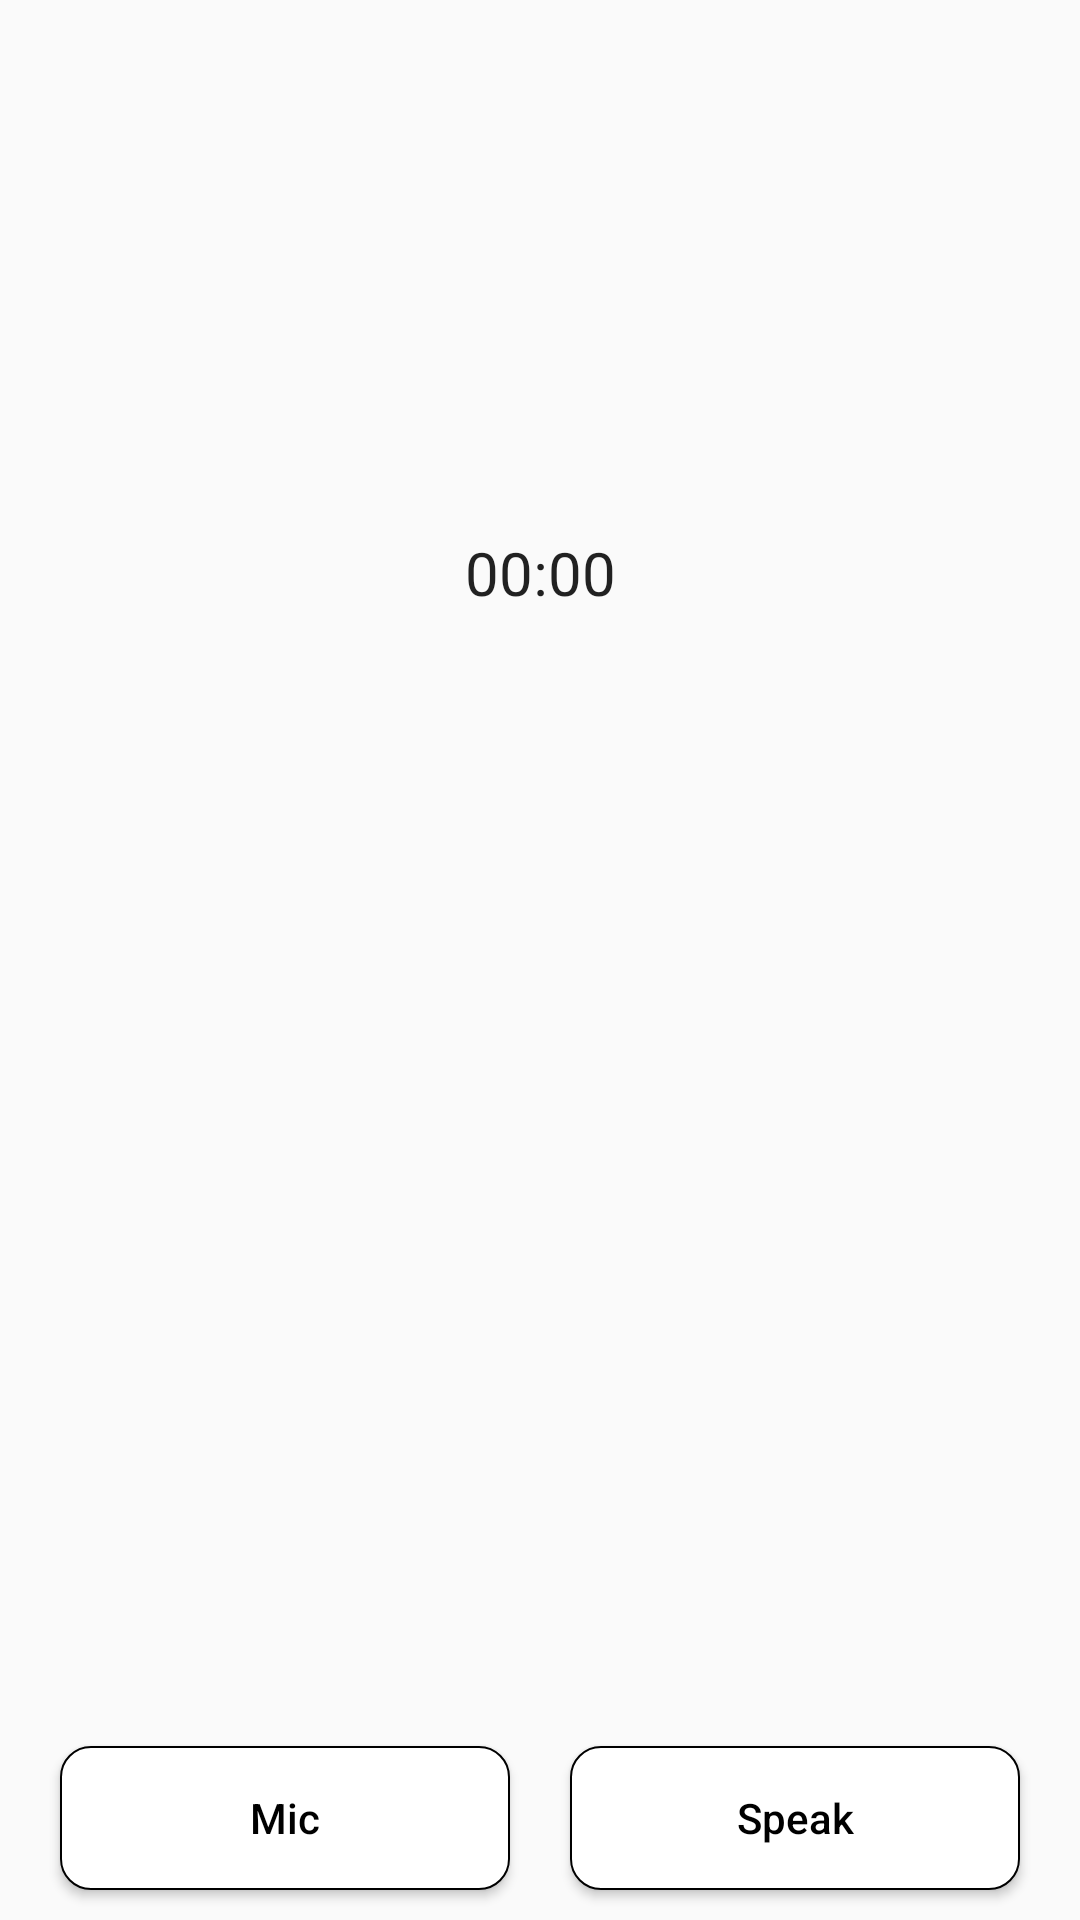

The Android layout XML behind this screen, and the referenced resources:
<!-- AndroidManifest.xml: application theme Theme.VBotSDKSample -->
<!-- res/layout/activity_call.xml -->
<?xml version="1.0" encoding="utf-8"?>
<LinearLayout xmlns:android="http://schemas.android.com/apk/res/android"
    xmlns:tools="http://schemas.android.com/tools"
    android:layout_width="match_parent"
    android:layout_height="match_parent"
    android:orientation="vertical"
    tools:context=".CallActivity">

    <TextView
        android:id="@+id/tvName"
        android:layout_width="match_parent"
        android:layout_height="wrap_content"
        android:layout_marginHorizontal="20dp"
        android:layout_marginTop="50dp"
        android:gravity="center"
        android:textSize="25sp"
        android:textStyle="bold" />

    <TextView
        android:id="@+id/tvStatus"
        android:layout_width="match_parent"
        android:layout_height="wrap_content"
        android:layout_marginHorizontal="20dp"
        android:layout_marginTop="15dp"
        android:gravity="center"
        android:textSize="18sp" />

    <TextView
        android:id="@+id/tvHotline"
        android:layout_width="match_parent"
        android:layout_height="wrap_content"
        android:layout_marginHorizontal="20dp"
        android:layout_marginTop="15dp"
        android:gravity="center"
        android:textSize="18sp" />

    <Chronometer
        android:id="@+id/cTime"
        android:layout_width="match_parent"
        android:layout_height="wrap_content"
        android:layout_marginHorizontal="20dp"
        android:layout_marginTop="15dp"
        android:gravity="center"
        android:textSize="20sp" />

    <View
        android:layout_width="0dp"
        android:layout_height="0dp"
        android:layout_weight="1" />

    <LinearLayout
        android:layout_width="match_parent"
        android:layout_height="wrap_content"
        android:layout_marginHorizontal="10dp"
        android:orientation="horizontal">

        <Button
            android:id="@+id/btnMic"
            android:layout_width="match_parent"
            android:layout_height="wrap_content"
            android:layout_margin="10dp"
            android:layout_weight="1"
            android:background="@drawable/bg_white_10_s_black"
            android:text="Mic"
            android:textAllCaps="false"
            android:textColor="@color/black" />

        <Button
            android:id="@+id/btnSpeak"
            android:layout_width="match_parent"
            android:layout_height="wrap_content"
            android:layout_margin="10dp"
            android:layout_weight="1"
            android:background="@drawable/bg_white_10_s_black"
            android:text="Speak"
            android:textAllCaps="false"
            android:textColor="@color/black" />

        
        
        
        
        
        
        
    </LinearLayout>

    <LinearLayout
        android:id="@+id/llIncoming"
        android:layout_width="match_parent"
        android:layout_height="wrap_content"
        android:orientation="horizontal"
        android:visibility="gone">

        <Button
            android:id="@+id/btnAnswer"
            android:layout_width="match_parent"
            android:layout_height="wrap_content"
            android:layout_margin="20dp"
            android:layout_weight="1"
            android:background="@drawable/bg_main_10"
            android:text="Answer"
            android:textAllCaps="false"
            android:textColor="@color/white"

            android:textSize="17sp" />

        <Button
            android:id="@+id/btnDecline"
            android:layout_width="match_parent"
            android:layout_height="wrap_content"
            android:layout_margin="20dp"
            android:layout_weight="1"
            android:background="@drawable/bg_red"
            android:text="Decline"
            android:textAllCaps="false"
            android:textColor="@color/white"
            android:textSize="17sp" />
    </LinearLayout>

    <Button
        android:id="@+id/btnHangUp"
        android:layout_width="150dp"
        android:layout_height="wrap_content"
        android:layout_gravity="center"
        android:layout_margin="20dp"
        android:background="@drawable/bg_red"
        android:text="Decline"
        android:textAllCaps="false"
        android:textColor="@color/white"
        android:textSize="17sp"
        android:visibility="gone" />
</LinearLayout>
<!-- resources referenced by this layout -->
<resources>
  <color name="black">#FF000000</color>
  <color name="white">#FFFFFFFF</color>
  <!-- drawable bg_main_10 (drawable) -->
  <?xml version="1.0" encoding="utf-8"?>
  <shape xmlns:android="http://schemas.android.com/apk/res/android"
      android:shape="rectangle">
  
      <solid android:color="@color/colorMain" />
      <corners android:radius="10dp" />
  
  </shape>
  <!-- drawable bg_white_10_s_black (drawable) -->
  <?xml version="1.0" encoding="utf-8"?>
  <shape xmlns:android="http://schemas.android.com/apk/res/android"
      android:shape="rectangle">
  
      <solid android:color="@color/white" />
      <corners android:radius="10dp" />
      <stroke
          android:width="0.5dp"
          android:color="@color/black" />
  
  </shape>
  <style name="Theme.VBotSDKSample" parent="Base.Theme.VBotSDKSample" />
  <style name="Base.Theme.VBotSDKSample" parent="Theme.AppCompat.DayNight.NoActionBar">
          
          
      </style>
</resources>
